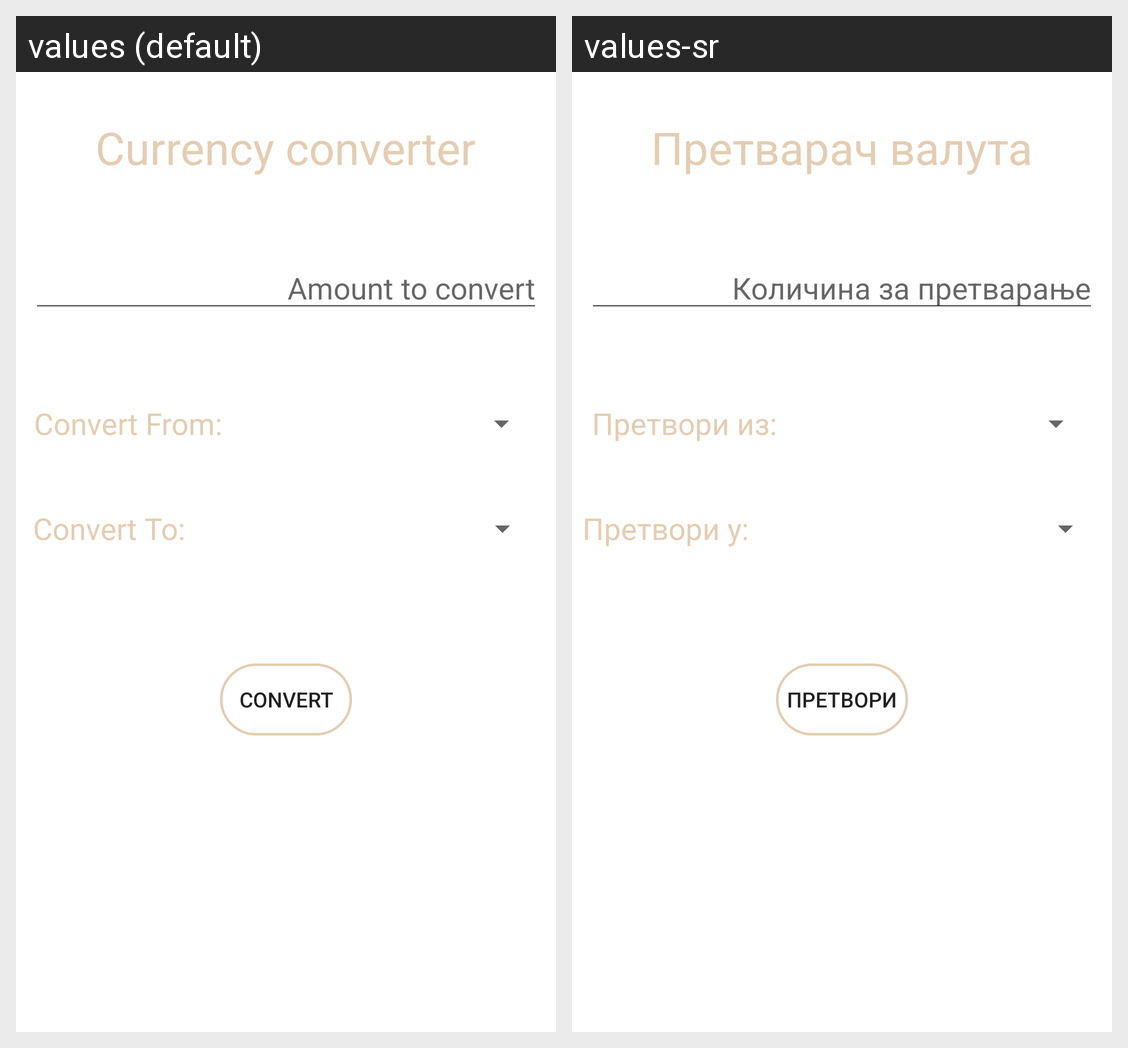

Translations of the strings shown on this Android screen, per locale in the grid:
Android screen res/layout/activity_converter.xml rendered under 2 locales, left to right: values (default), values-sr. Device: Nexus 5 (rendered at 1080×1920; each locale shown at half size, 540×960, under a caption strip naming it); theme Theme.Calculator.
Strings drawn on this screen, with the default value and each locale's value (text and hints the layout hard-codes, and strings that could not be matched under every locale, appear in the picture but are not listed):

currencyConverterText
  values: Currency converter
  values-sr: Претварач валута

amountToConvert
  values: Amount to convert
  values-sr: Количина за претварање

convertFromText
  values: Convert From:
  values-sr: Претвори из:

convertToText
  values: Convert To:
  values-sr: Претвори у:

btnConvert
  values: Convert
  values-sr: Претвори
